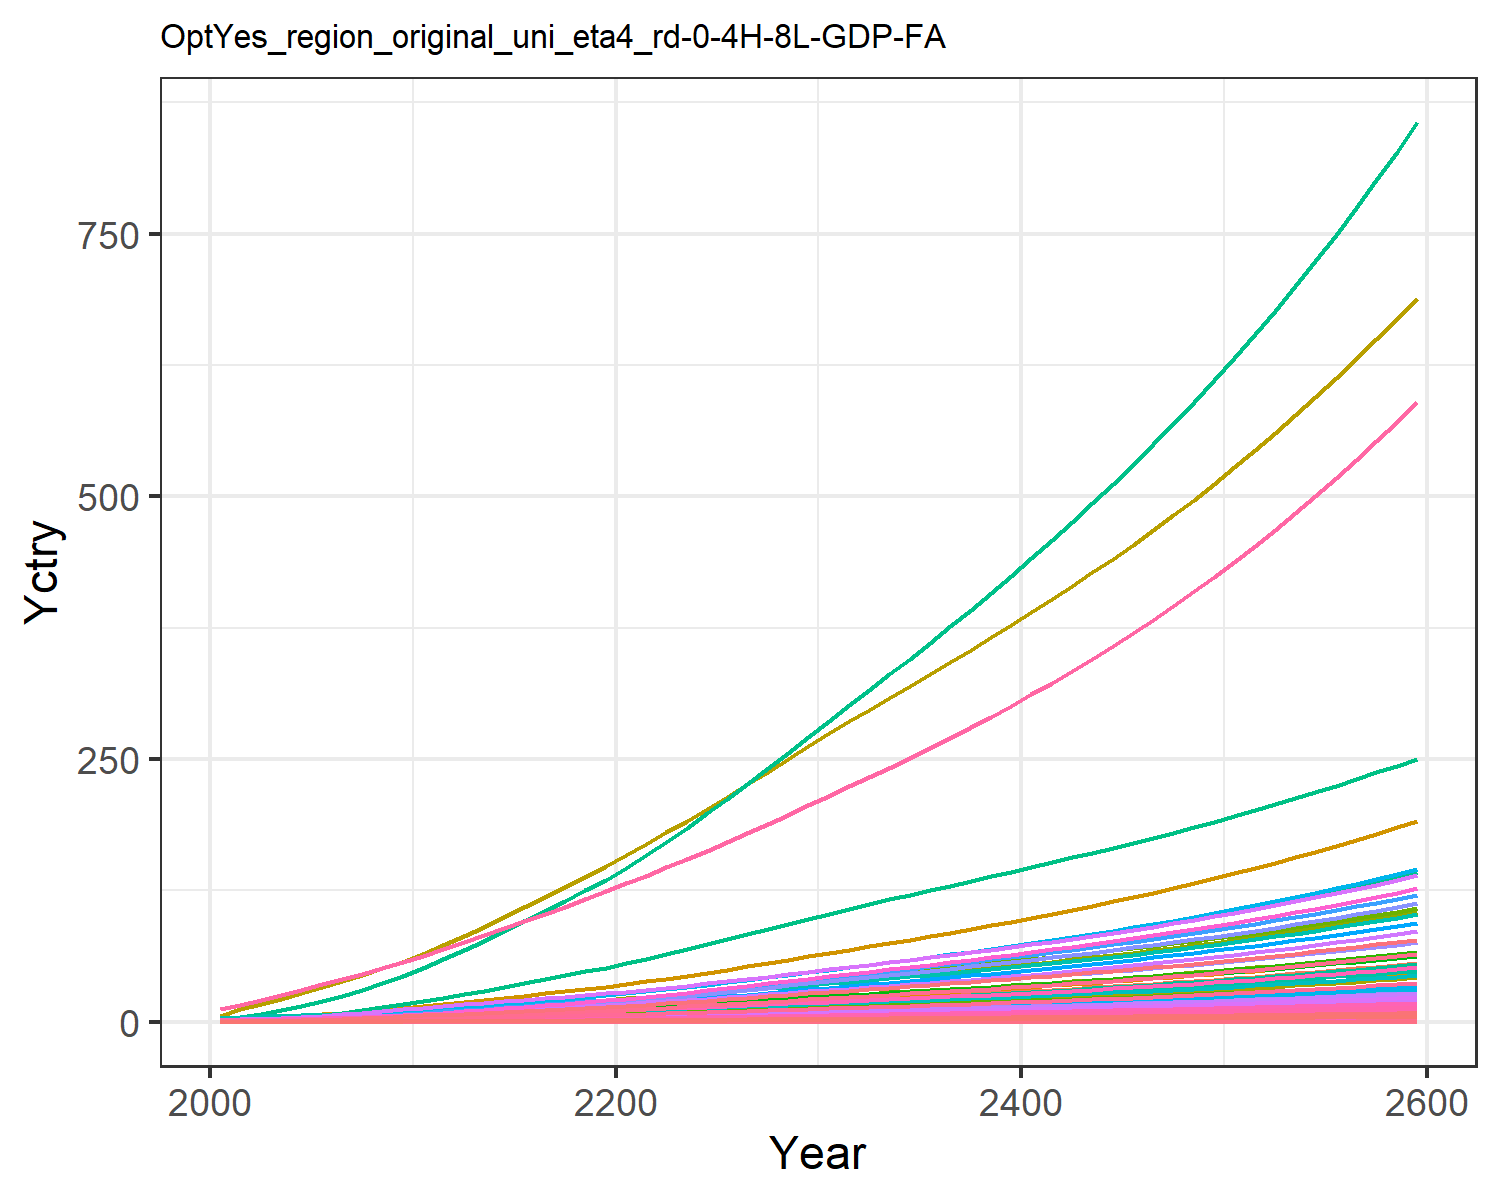

Source data for this figure (header and first rows):
0.018844660986389372, 0.03994026708648267, 0.010154492287865453, 0.3726445998364683, 0.4040363115144433, 0.007780126929451228, 0.754012704322557, 0.25970393674093045, 0.04717814422430122, 0.0016114359203789072, 0.30724412152620106, 0.0050965327008304275, 0.007177670351281631, 0.16944335511439948, 0.040588801545539434, 0.03808684157751879, 0.005262990754161548, 0.012624359514817845, 0.04937937242926261, 0.001394506841686634, 0.036869363590302705, 1.425505045265823, 0.002311421558943035, 0.008968793497555963
0.03006, 0.07526, 0.01374, 0.6158, 0.6303, 0.01054, 0.997, 0.3267, 0.06386, 0.003039, 0.3863, 0.0096, 0.01352, 0.2698, 0.05497, 0.06294, 0.0082, 0.0171, 0.06692, 0.002172, 0.05751, 2.221, 0.0036, 0.01428
0.04981, 0.1331, 0.0193, 0.9321, 0.9156, 0.01483, 1.284, 0.4157, 0.08966, 0.00538, 0.4912, 0.01696, 0.02389, 0.4456, 0.07723, 0.09524, 0.01189, 0.02404, 0.09415, 0.003149, 0.08356, 3.222, 0.005219, 0.02357
0.07648, 0.2171, 0.02548, 1.313, 1.246, 0.01961, 1.57, 0.5055, 0.1184, 0.008784, 0.5967, 0.02764, 0.03893, 0.6819, 0.102, 0.1341, 0.01615, 0.03178, 0.1246, 0.004274, 0.1137, 4.377, 0.007083, 0.03605
0.1105, 0.3324, 0.03232, 1.754, 1.606, 0.02492, 1.84, 0.5962, 0.1501, 0.01346, 0.7033, 0.04227, 0.05952, 0.9814, 0.1296, 0.1791, 0.02078, 0.04037, 0.1584, 0.005498, 0.1466, 5.634, 0.009111, 0.05186
0.1495, 0.4679, 0.03964, 2.214, 1.976, 0.03061, 2.083, 0.6833, 0.1841, 0.01897, 0.8053, 0.05945, 0.08373, 1.324, 0.159, 0.2261, 0.02552, 0.04956, 0.1947, 0.006748, 0.1804, 6.92, 0.01118, 0.06993
0.1937, 0.6207, 0.04748, 2.706, 2.366, 0.03674, 2.305, 0.7675, 0.2205, 0.0252, 0.9037, 0.07882, 0.111, 1.71, 0.1906, 0.2763, 0.03051, 0.05944, 0.2337, 0.008064, 0.216, 8.274, 0.01337, 0.09029
0.2454, 0.8051, 0.05582, 3.261, 2.788, 0.04325, 2.523, 0.8522, 0.2593, 0.03273, 1.003, 0.1022, 0.1439, 2.159, 0.2242, 0.3329, 0.03589, 0.06996, 0.2753, 0.009482, 0.2545, 9.735, 0.01572, 0.114
0.3048, 1.024, 0.06457, 3.882, 3.239, 0.05011, 2.738, 0.9372, 0.3, 0.04168, 1.102, 0.1299, 0.183, 2.674, 0.2596, 0.3964, 0.04164, 0.08102, 0.319, 0.011, 0.2957, 11.3, 0.01823, 0.1412
0.3721, 1.28, 0.07367, 4.576, 3.718, 0.05725, 2.95, 1.022, 0.3422, 0.05219, 1.201, 0.1623, 0.2289, 3.256, 0.2963, 0.4671, 0.04775, 0.09252, 0.3646, 0.0126, 0.3394, 12.95, 0.0209, 0.1719
0.4436, 1.532, 0.0844, 5.225, 4.228, 0.06567, 3.207, 1.123, 0.3921, 0.0626, 1.319, 0.1944, 0.2742, 3.873, 0.3397, 0.5334, 0.05425, 0.1061, 0.4183, 0.01432, 0.386, 14.72, 0.02374, 0.2045
0.5186, 1.762, 0.09716, 5.78, 4.762, 0.07569, 3.516, 1.242, 0.4516, 0.07213, 1.458, 0.2236, 0.3156, 4.518, 0.3914, 0.5901, 0.06105, 0.1222, 0.4823, 0.01611, 0.4348, 16.56, 0.02671, 0.2386
0.5944, 1.997, 0.1112, 6.398, 5.354, 0.08675, 3.862, 1.375, 0.5172, 0.08191, 1.613, 0.2536, 0.3581, 5.168, 0.4484, 0.6533, 0.06861, 0.1401, 0.5529, 0.0181, 0.4889, 18.61, 0.03001, 0.2731
0.6747, 2.238, 0.1258, 7.001, 5.946, 0.09817, 4.199, 1.507, 0.5849, 0.09199, 1.767, 0.2844, 0.402, 5.856, 0.5073, 0.7151, 0.07617, 0.1585, 0.6257, 0.02008, 0.543, 20.66, 0.03331, 0.3096
0.7586, 2.482, 0.1408, 7.597, 6.542, 0.11, 4.534, 1.638, 0.6549, 0.1023, 1.921, 0.3157, 0.4467, 6.575, 0.568, 0.7761, 0.08378, 0.1775, 0.7009, 0.02209, 0.5975, 22.72, 0.03664, 0.3478
0.8454, 2.729, 0.1562, 8.19, 7.144, 0.1221, 4.871, 1.771, 0.7271, 0.1127, 2.076, 0.3474, 0.492, 7.318, 0.6308, 0.8369, 0.09148, 0.1971, 0.7785, 0.02412, 0.6525, 24.8, 0.04, 0.3874
0.9345, 2.975, 0.1722, 8.783, 7.753, 0.1347, 5.212, 1.907, 0.8017, 0.1231, 2.234, 0.3792, 0.5376, 8.08, 0.6955, 0.8977, 0.09926, 0.2173, 0.8585, 0.02617, 0.7081, 26.91, 0.04341, 0.4281
1.025, 3.221, 0.1886, 9.377, 8.367, 0.1476, 5.56, 2.044, 0.8786, 0.1336, 2.395, 0.411, 0.5833, 8.857, 0.7622, 0.9587, 0.1071, 0.2382, 0.9407, 0.02825, 0.7643, 29.04, 0.04685, 0.4698
1.117, 3.463, 0.2055, 9.971, 8.984, 0.1608, 5.912, 2.184, 0.9576, 0.144, 2.559, 0.4426, 0.6287, 9.641, 0.8307, 1.02, 0.1151, 0.2595, 1.025, 0.03034, 0.8206, 31.18, 0.05032, 0.5119
1.21, 3.703, 0.2228, 10.57, 9.608, 0.1743, 6.274, 2.327, 1.039, 0.1543, 2.726, 0.4739, 0.6739, 10.44, 0.9007, 1.081, 0.1231, 0.2814, 1.111, 0.03246, 0.8777, 33.34, 0.05384, 0.5548
1.31, 3.961, 0.2408, 11.23, 10.29, 0.1885, 6.647, 2.475, 1.123, 0.1654, 2.9, 0.5077, 0.7227, 11.3, 0.974, 1.149, 0.1318, 0.3043, 1.201, 0.03476, 0.9396, 35.7, 0.05765, 0.6014
1.421, 4.247, 0.2599, 11.97, 11.03, 0.2034, 7.03, 2.629, 1.213, 0.1776, 3.081, 0.545, 0.7766, 12.25, 1.051, 1.225, 0.1415, 0.3284, 1.296, 0.03731, 1.008, 38.3, 0.06188, 0.6528
1.537, 4.572, 0.2795, 12.74, 11.81, 0.2188, 7.423, 2.787, 1.305, 0.1916, 3.266, 0.5876, 0.8381, 13.24, 1.131, 1.305, 0.1515, 0.3533, 1.394, 0.03997, 1.079, 41.01, 0.06628, 0.7065
1.657, 4.913, 0.2997, 13.54, 12.62, 0.2346, 7.825, 2.95, 1.4, 0.2063, 3.457, 0.6322, 0.9027, 14.26, 1.213, 1.387, 0.1619, 0.3788, 1.495, 0.04272, 1.153, 43.82, 0.07085, 0.762
1.78, 5.265, 0.3204, 14.36, 13.46, 0.2508, 8.235, 3.117, 1.497, 0.2216, 3.653, 0.6785, 0.9697, 15.31, 1.297, 1.472, 0.1727, 0.4051, 1.598, 0.04556, 1.23, 46.72, 0.07555, 0.8191
1.906, 5.627, 0.3416, 15.2, 14.31, 0.2675, 8.656, 3.288, 1.596, 0.2373, 3.854, 0.7262, 1.039, 16.38, 1.383, 1.558, 0.1837, 0.432, 1.704, 0.04847, 1.308, 49.69, 0.08038, 0.8775
2.036, 5.999, 0.3633, 16.07, 15.19, 0.2845, 9.088, 3.465, 1.699, 0.2534, 4.061, 0.7751, 1.11, 17.48, 1.472, 1.648, 0.1951, 0.4595, 1.813, 0.05148, 1.389, 52.75, 0.08536, 0.9376
2.168, 6.378, 0.3855, 16.96, 16.1, 0.302, 9.531, 3.646, 1.803, 0.27, 4.274, 0.825, 1.182, 18.59, 1.562, 1.739, 0.2067, 0.4878, 1.924, 0.05455, 1.471, 55.88, 0.09046, 0.9989
2.303, 6.763, 0.4082, 17.86, 17.02, 0.3198, 9.984, 3.833, 1.91, 0.2868, 4.492, 0.876, 1.257, 19.73, 1.655, 1.833, 0.2187, 0.5166, 2.037, 0.05771, 1.556, 59.09, 0.09568, 1.061
2.44, 7.156, 0.4314, 18.79, 17.97, 0.3381, 10.45, 4.024, 2.02, 0.3041, 4.716, 0.928, 1.332, 20.88, 1.75, 1.928, 0.2309, 0.5462, 2.154, 0.06093, 1.643, 62.37, 0.101, 1.125
2.576, 7.542, 0.4543, 19.7, 18.9, 0.3562, 10.9, 4.211, 2.128, 0.3211, 4.936, 0.9792, 1.407, 22.02, 1.843, 2.022, 0.2429, 0.5753, 2.269, 0.0641, 1.728, 65.6, 0.1063, 1.188
2.708, 7.917, 0.4766, 20.59, 19.8, 0.3737, 11.33, 4.392, 2.233, 0.3377, 5.147, 1.029, 1.48, 23.12, 1.934, 2.114, 0.2545, 0.6037, 2.38, 0.06718, 1.81, 68.72, 0.1114, 1.249
2.84, 8.293, 0.4991, 21.49, 20.71, 0.3914, 11.77, 4.573, 2.339, 0.3543, 5.359, 1.079, 1.553, 24.22, 2.026, 2.207, 0.2662, 0.6323, 2.493, 0.07027, 1.893, 71.85, 0.1165, 1.31
2.974, 8.671, 0.5217, 22.4, 21.62, 0.4093, 12.21, 4.757, 2.446, 0.3712, 5.575, 1.129, 1.627, 25.32, 2.118, 2.301, 0.278, 0.6612, 2.607, 0.07339, 1.977, 75.02, 0.1217, 1.372
3.109, 9.053, 0.5447, 23.32, 22.55, 0.4275, 12.65, 4.944, 2.554, 0.3882, 5.794, 1.18, 1.702, 26.44, 2.212, 2.396, 0.29, 0.6905, 2.722, 0.07656, 2.063, 78.24, 0.1269, 1.435
3.246, 9.439, 0.5681, 24.26, 23.5, 0.4459, 13.11, 5.135, 2.665, 0.4054, 6.017, 1.232, 1.777, 27.57, 2.308, 2.493, 0.3022, 0.7204, 2.84, 0.07978, 2.149, 81.51, 0.1323, 1.498
3.385, 9.83, 0.5919, 25.22, 24.47, 0.4648, 13.57, 5.33, 2.778, 0.423, 6.245, 1.284, 1.854, 28.71, 2.406, 2.592, 0.3147, 0.7508, 2.96, 0.08308, 2.238, 84.84, 0.1377, 1.562
3.526, 10.23, 0.6162, 26.2, 25.45, 0.484, 14.04, 5.53, 2.893, 0.4408, 6.479, 1.338, 1.933, 29.86, 2.505, 2.694, 0.3274, 0.7819, 3.082, 0.08644, 2.328, 88.24, 0.1433, 1.627
3.67, 10.63, 0.641, 27.2, 26.46, 0.5036, 14.53, 5.735, 3.01, 0.459, 6.719, 1.392, 2.013, 31.04, 2.607, 2.797, 0.3405, 0.8136, 3.207, 0.08988, 2.421, 91.72, 0.149, 1.694
3.816, 11.04, 0.6664, 28.22, 27.49, 0.5237, 15.02, 5.945, 3.13, 0.4775, 6.965, 1.447, 2.094, 32.23, 2.711, 2.903, 0.3538, 0.846, 3.335, 0.09339, 2.515, 95.28, 0.1548, 1.762
3.966, 11.46, 0.6923, 29.27, 28.55, 0.5442, 15.53, 6.161, 3.253, 0.4965, 7.217, 1.503, 2.177, 33.44, 2.817, 3.012, 0.3674, 0.8792, 3.466, 0.097, 2.612, 98.92, 0.1608, 1.831
4.118, 11.88, 0.7189, 30.35, 29.63, 0.5653, 16.05, 6.383, 3.379, 0.5158, 7.476, 1.561, 2.262, 34.68, 2.926, 3.124, 0.3814, 0.9132, 3.6, 0.1007, 2.712, 102.7, 0.1669, 1.901
4.274, 12.32, 0.7461, 31.45, 30.74, 0.5869, 16.58, 6.61, 3.509, 0.5355, 7.743, 1.619, 2.349, 35.93, 3.038, 3.238, 0.3958, 0.9481, 3.737, 0.1045, 2.814, 106.5, 0.1732, 1.973
4.433, 12.76, 0.774, 32.59, 31.89, 0.609, 17.13, 6.844, 3.641, 0.5558, 8.016, 1.679, 2.437, 37.21, 3.153, 3.356, 0.4105, 0.9839, 3.878, 0.1084, 2.918, 110.4, 0.1797, 2.046
4.595, 13.22, 0.8026, 33.75, 33.06, 0.6317, 17.69, 7.085, 3.777, 0.5765, 8.298, 1.74, 2.528, 38.52, 3.27, 3.476, 0.4256, 1.021, 4.023, 0.1124, 3.026, 114.4, 0.1863, 2.122
4.762, 13.68, 0.832, 34.95, 34.26, 0.6551, 18.26, 7.333, 3.917, 0.5977, 8.587, 1.803, 2.622, 39.86, 3.391, 3.6, 0.4412, 1.058, 4.172, 0.1165, 3.136, 118.6, 0.1931, 2.199
4.933, 14.15, 0.8622, 36.18, 35.5, 0.6791, 18.85, 7.588, 4.06, 0.6195, 8.885, 1.868, 2.717, 41.22, 3.515, 3.728, 0.4572, 1.097, 4.324, 0.1207, 3.25, 122.8, 0.2001, 2.277
5.107, 14.65, 0.8933, 37.44, 36.77, 0.7037, 19.47, 7.85, 4.208, 0.6418, 9.192, 1.934, 2.815, 42.64, 3.643, 3.859, 0.4736, 1.137, 4.481, 0.125, 3.367, 127.2, 0.2073, 2.358
5.288, 15.15, 0.9253, 38.75, 38.08, 0.7291, 20.11, 8.121, 4.359, 0.6648, 9.508, 2.002, 2.916, 44.1, 3.775, 3.994, 0.4905, 1.178, 4.643, 0.1295, 3.487, 131.7, 0.2147, 2.442
5.474, 15.67, 0.9582, 40.1, 39.43, 0.7552, 20.76, 8.4, 4.516, 0.6884, 9.835, 2.072, 3.02, 45.6, 3.91, 4.134, 0.508, 1.22, 4.809, 0.1341, 3.611, 136.4, 0.2224, 2.528
5.665, 16.21, 0.992, 41.48, 40.82, 0.782, 21.44, 8.688, 4.676, 0.7128, 10.17, 2.144, 3.127, 47.14, 4.049, 4.278, 0.5259, 1.263, 4.98, 0.1389, 3.739, 141.2, 0.2302, 2.616
5.862, 16.75, 1.027, 42.91, 42.26, 0.8097, 22.13, 8.985, 4.842, 0.7378, 10.52, 2.219, 3.237, 48.73, 4.192, 4.426, 0.5444, 1.308, 5.156, 0.1438, 3.87, 146.1, 0.2383, 2.707
6.064, 17.32, 1.063, 44.38, 43.73, 0.8382, 22.85, 9.291, 5.012, 0.7636, 10.88, 2.295, 3.35, 50.36, 4.34, 4.578, 0.5635, 1.354, 5.338, 0.1488, 4.006, 151.2, 0.2467, 2.8
6.272, 17.9, 1.1, 45.9, 45.25, 0.8676, 23.58, 9.607, 5.188, 0.7901, 11.25, 2.373, 3.466, 52.03, 4.492, 4.735, 0.5832, 1.402, 5.525, 0.154, 4.145, 156.4, 0.2553, 2.897
6.486, 18.49, 1.138, 47.46, 46.82, 0.8978, 24.34, 9.933, 5.369, 0.8174, 11.63, 2.454, 3.586, 53.75, 4.649, 4.898, 0.6034, 1.45, 5.717, 0.1593, 4.289, 161.8, 0.2642, 2.996
6.707, 19.1, 1.177, 49.07, 48.44, 0.9291, 25.12, 10.27, 5.556, 0.8455, 12.02, 2.537, 3.71, 55.52, 4.81, 5.065, 0.6243, 1.501, 5.916, 0.1649, 4.438, 167.4, 0.2733, 3.098
6.934, 19.73, 1.218, 50.74, 50.11, 0.9612, 25.93, 10.62, 5.749, 0.8745, 12.42, 2.623, 3.837, 57.34, 4.977, 5.237, 0.6459, 1.553, 6.121, 0.1706, 4.591, 173.1, 0.2827, 3.203
7.168, 20.38, 1.259, 52.45, 51.83, 0.9944, 26.76, 10.97, 5.947, 0.9043, 12.84, 2.711, 3.968, 59.21, 5.149, 5.415, 0.6682, 1.607, 6.332, 0.1764, 4.749, 179, 0.2925, 3.311
7.409, 21.05, 1.302, 54.22, 53.6, 1.029, 27.61, 11.34, 6.152, 0.9351, 13.27, 2.802, 4.103, 61.13, 5.326, 5.599, 0.6911, 1.662, 6.55, 0.1825, 4.912, 185.1, 0.3025, 3.422
7.657, 21.74, 1.347, 56.04, 55.44, 1.064, 28.49, 11.72, 6.364, 0.9668, 13.72, 2.895, 4.242, 63.11, 5.509, 5.788, 0.7148, 1.719, 6.775, 0.1888, 5.08, 191.4, 0.3129, 3.537
